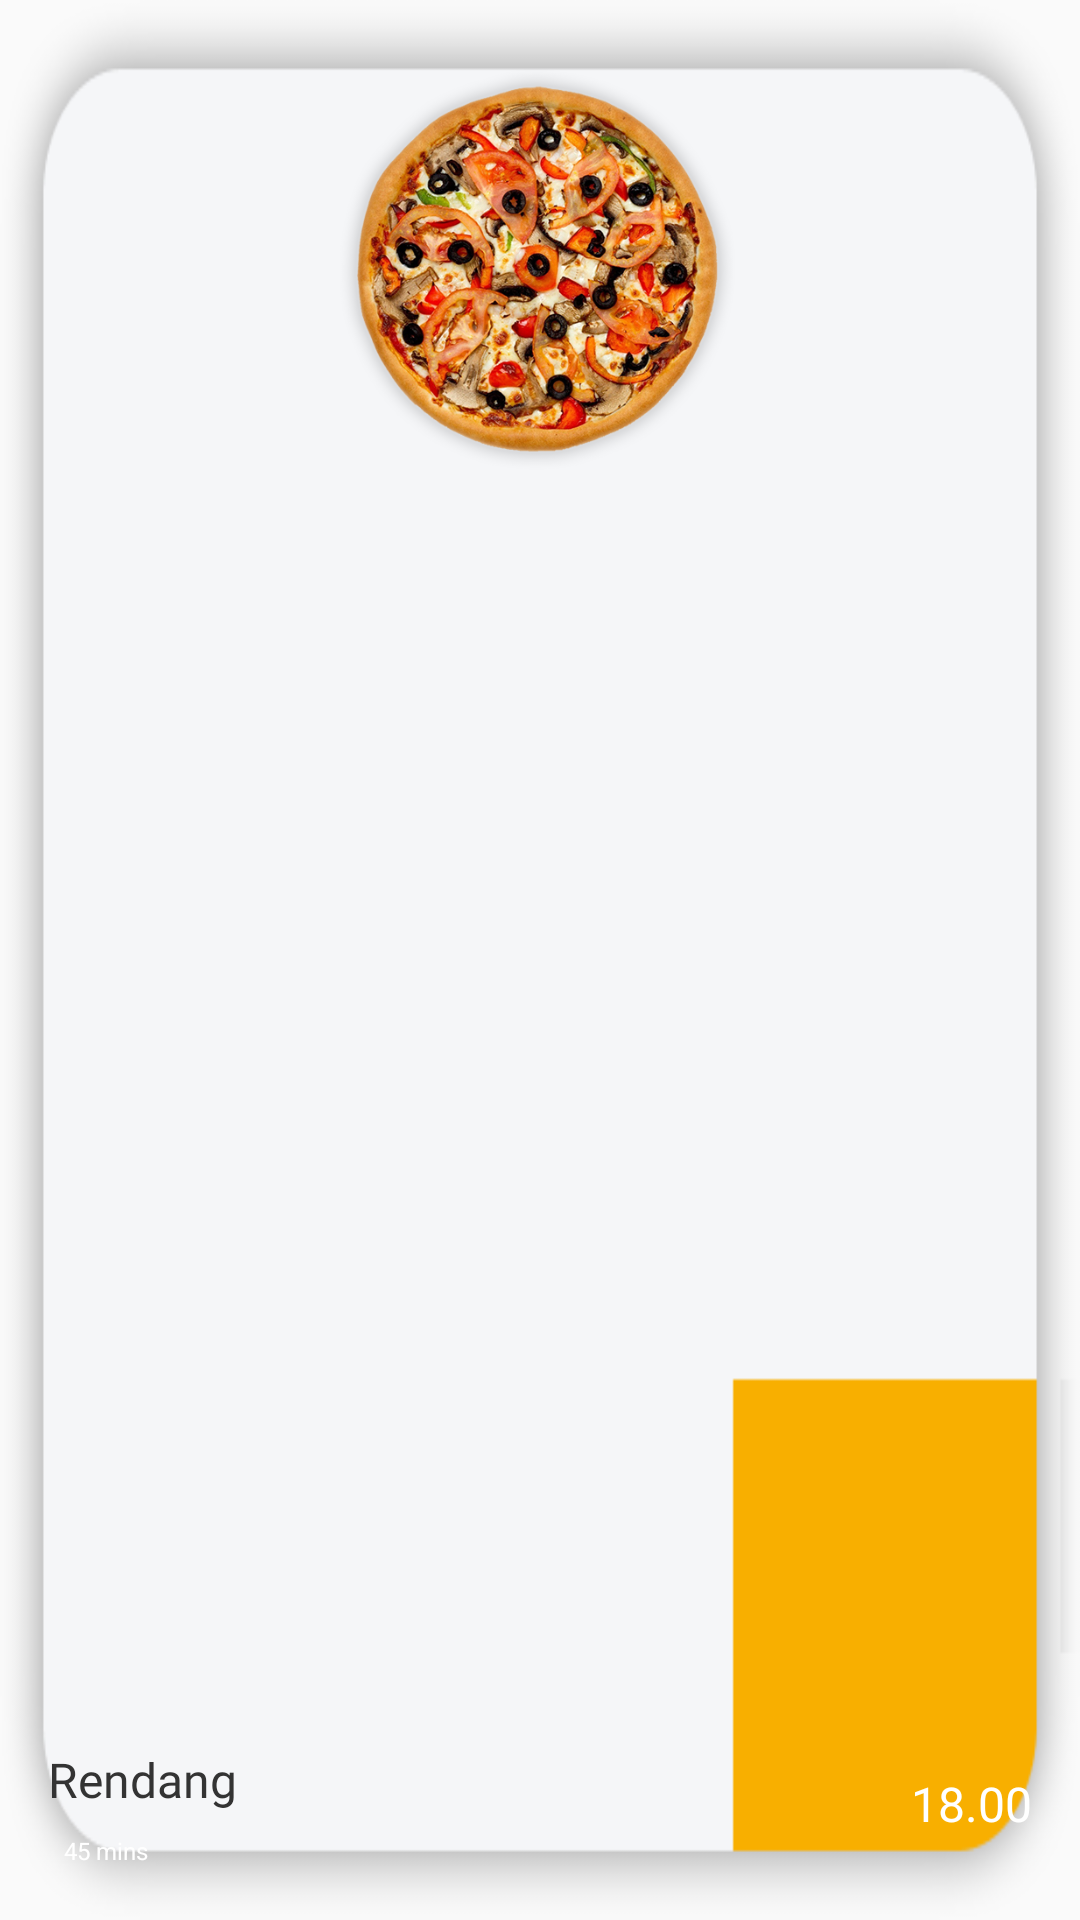

Produce the Android XML layout that renders to this screen, including the resource entries it uses.
<!-- AndroidManifest.xml: application theme AppTheme -->
<!-- res/layout/recommended_recycler_items.xml -->
<?xml version="1.0" encoding="utf-8"?>
<androidx.constraintlayout.widget.ConstraintLayout xmlns:android="http://schemas.android.com/apk/res/android"
    xmlns:app="http://schemas.android.com/apk/res-auto"
    xmlns:tools="http://schemas.android.com/tools"
    android:layout_width="190dp"
    android:layout_height="230dp"
    android:layout_marginLeft="16dp"
    android:background="@drawable/recycler_bg">


    <ImageView
        android:id="@+id/recommended_image"
        android:layout_width="150dp"
        android:layout_height="150dp"
        android:layout_marginStart="16dp"
        android:layout_marginTop="16dp"
        android:layout_marginEnd="16dp"
        android:adjustViewBounds="true"
        app:layout_constraintEnd_toEndOf="parent"
        app:layout_constraintStart_toStartOf="parent"
        app:layout_constraintTop_toTopOf="parent"
        app:srcCompat="@drawable/pizza1" />

    <TextView
        android:id="@+id/recommended_name"
        android:layout_width="wrap_content"
        android:layout_height="wrap_content"
        android:layout_marginStart="16dp"
        android:layout_marginBottom="36dp"
        android:fontFamily="@font/open_sans_bold"
        android:text="Rendang"
        android:textColor="#333333"
        android:textSize="16sp"
        app:layout_constraintBottom_toBottomOf="parent"
        app:layout_constraintStart_toStartOf="parent" />

    <TextView
        android:id="@+id/recommended_price"
        android:layout_width="wrap_content"
        android:layout_height="wrap_content"
        android:layout_marginEnd="16dp"
        android:layout_marginBottom="28dp"
        android:fontFamily="@font/open_sans_bold"
        android:text="18.00"
        android:textColor="#FFFFFF"
        android:textSize="16sp"
        app:layout_constraintBottom_toBottomOf="parent"
        app:layout_constraintEnd_toEndOf="parent" />

    <TextView
        android:id="@+id/recommended_delivery_time"
        android:layout_width="39dp"
        android:layout_height="14dp"
        android:layout_marginStart="16dp"
        android:layout_marginTop="6dp"
        android:layout_marginBottom="16dp"
        android:background="@drawable/time_bg"
        android:gravity="center"
        android:text="45 mins"
        android:textAlignment="center"
        android:textColor="#FFFFFF"
        android:textSize="8sp"
        app:layout_constraintBottom_toBottomOf="parent"
        app:layout_constraintStart_toStartOf="parent"
        app:layout_constraintTop_toBottomOf="@+id/recommended_name" />
</androidx.constraintlayout.widget.ConstraintLayout>
<!-- resources referenced by this layout -->
<resources>
  <!-- drawable pizza1: png bitmap (drawable, 375081 bytes) -->
  <!-- drawable recycler_bg: png bitmap (drawable, 8095 bytes) -->
  <style name="AppTheme" parent="Theme.AppCompat.Light.NoActionBar">
          
          <item name="colorPrimary">@color/colorPrimary</item>
          <item name="colorPrimaryDark">#EF690C</item>
      </style>
  <color name="colorPrimary">#f8b100</color>
</resources>
